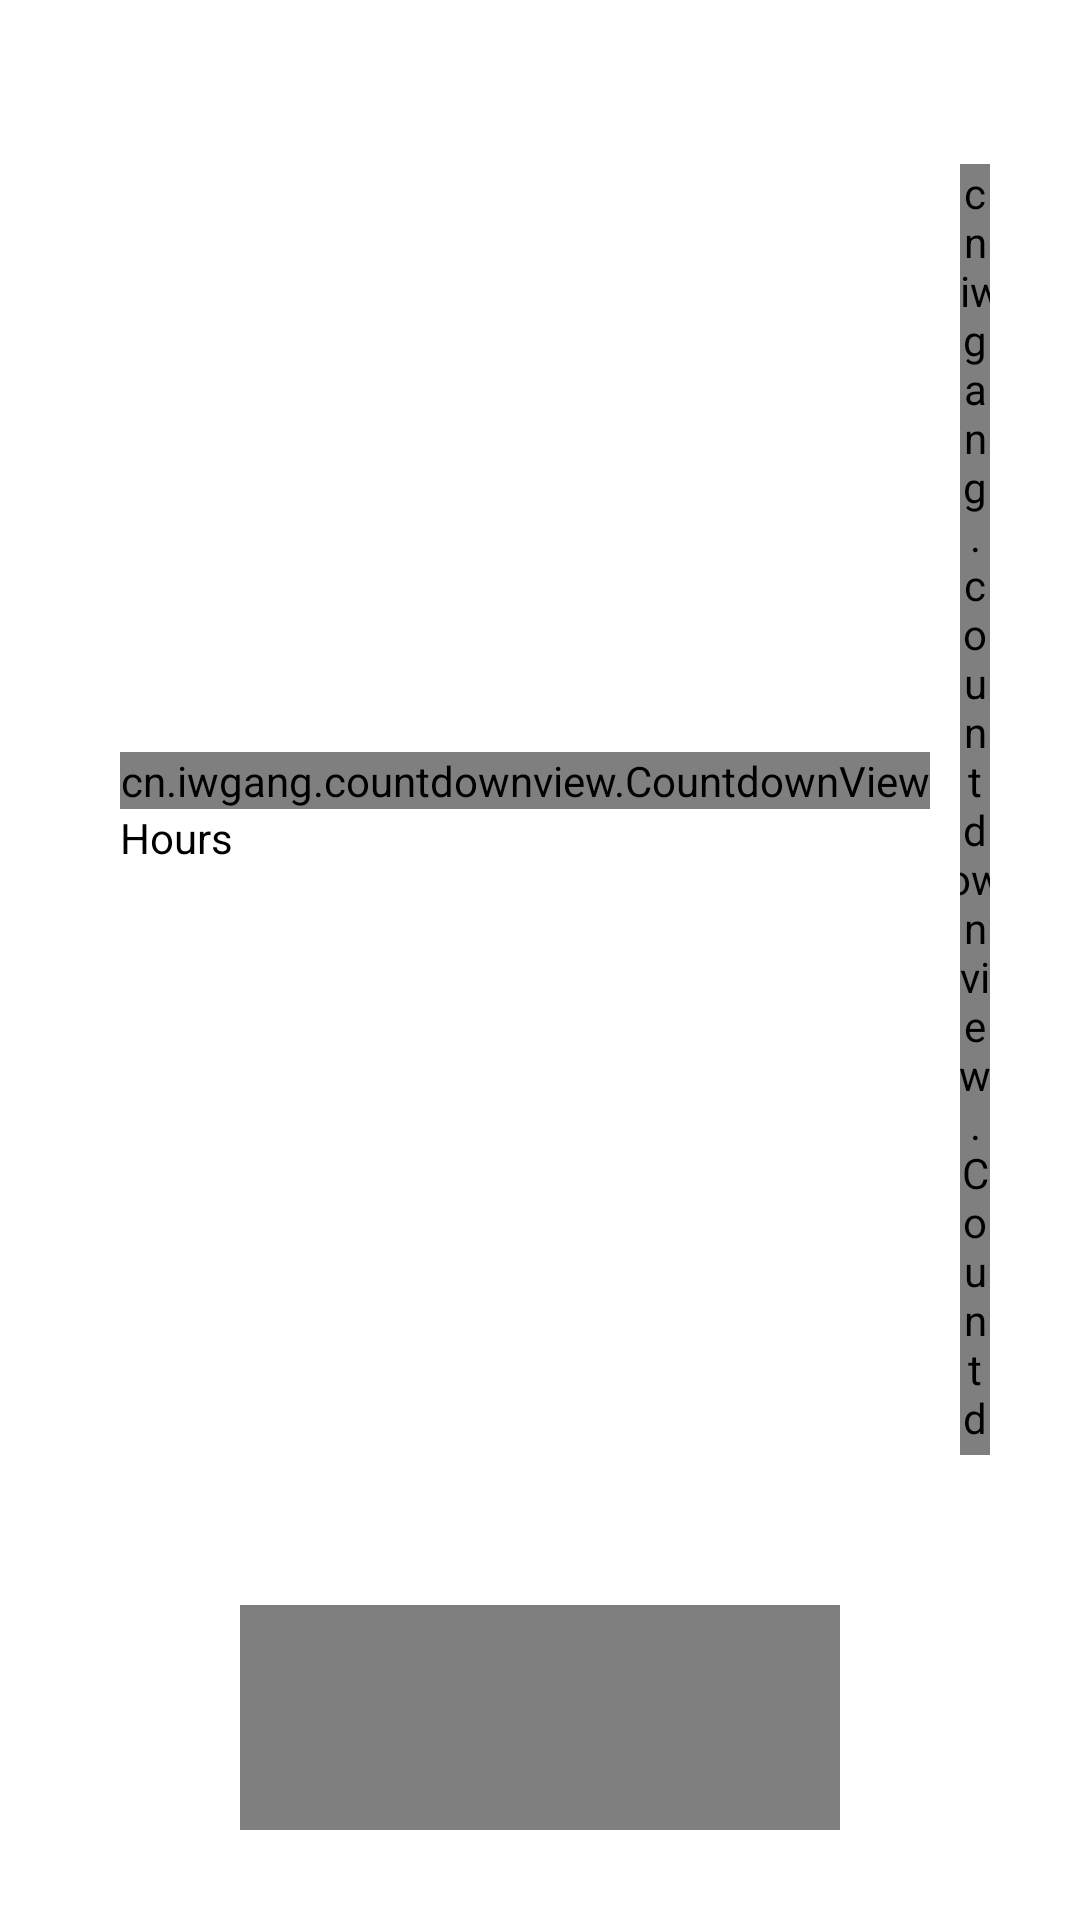

Here is an Android app screen rendered from its layout file. Give the layout XML and the strings, colors and styles it references.
<!-- AndroidManifest.xml: application theme Theme.Phonepe -->
<!-- res/layout/activity_main.xml -->
<?xml version="1.0" encoding="utf-8"?>
<RelativeLayout xmlns:android="http://schemas.android.com/apk/res/android"
    xmlns:app="http://schemas.android.com/apk/res-auto"
    xmlns:tools="http://schemas.android.com/tools"
    android:layout_width="match_parent"
    android:layout_height="match_parent"
    tools:context="org.phone.pe.ui.MainActivity">

    <ImageView
        android:id="@+id/gif"
        android:layout_width="match_parent"
        android:layout_height="match_parent"
        android:scaleType="centerCrop" />

    <LinearLayout
        android:layout_width="match_parent"
        android:layout_height="wrap_content"
        android:orientation="vertical"
        android:gravity="center"
        android:padding="30dp">

        <TextView
            android:layout_width="match_parent"
            android:layout_height="wrap_content"
            android:gravity="center"
            android:text="@string/congratulations"
            android:textColor="@color/purple_200"
            android:textSize="30sp" />

        <TextView
            android:layout_width="match_parent"
            android:layout_height="wrap_content"
            android:layout_marginTop="5dp"
            android:gravity="center"
            android:text="@string/redeem_desc"
            android:textSize="20sp" />

        <LinearLayout
            android:layout_width="match_parent"
            android:layout_height="match_parent"
            android:layout_marginTop="30dp"
            android:gravity="center">

            <LinearLayout
                android:layout_width="wrap_content"
                android:layout_height="match_parent"
                android:layout_marginStart="5dp"
                android:layout_marginEnd="5dp"
                android:gravity="center"
                android:orientation="vertical"
                android:paddingStart="5dp"
                android:paddingEnd="5dp">

                <cn.iwgang.countdownview.CountdownView
                    android:id="@+id/hours"
                    android:layout_width="wrap_content"
                    android:layout_height="wrap_content"
                    app:isHideTimeBackground="true"
                    app:isShowDay="false"
                    app:isShowHour="true"
                    app:isShowMillisecond="false"
                    app:isShowMinute="false"
                    app:isShowSecond="false"
                    app:isTimeTextBold="true"
                    app:suffixHour=" "
                    app:timeBgColor="@android:color/transparent"
                    app:timeTextColor="@color/purple_200"
                    app:timeTextSize="20sp" />

                <TextView
                    android:layout_width="wrap_content"
                    android:layout_height="wrap_content"
                    android:layout_gravity="start"
                    android:text="@string/hours"
                    tools:ignore="SmallSp" />


            </LinearLayout>

            <LinearLayout
                android:layout_width="wrap_content"
                android:layout_height="match_parent"
                android:layout_marginStart="@dimen/dp5"
                android:layout_marginEnd="@dimen/dp5"
                android:gravity="center"
                android:orientation="vertical"
                android:paddingStart="@dimen/dp5"
                android:paddingEnd="@dimen/dp5">

                <cn.iwgang.countdownview.CountdownView
                    android:id="@+id/minutes"
                    android:layout_width="wrap_content"
                    android:layout_height="wrap_content"
                    app:isHideTimeBackground="true"
                    app:isShowDay="false"
                    app:isShowHour="false"
                    app:isShowMillisecond="false"
                    app:isShowMinute="true"
                    app:isShowSecond="false"
                    app:isTimeTextBold="true"
                    app:suffixMinute=" "
                    app:timeBgColor="@android:color/transparent"
                    app:timeTextColor="@color/purple_200"
                    app:timeTextSize="20sp" />

                <TextView
                    android:layout_width="wrap_content"
                    android:layout_height="wrap_content"
                    android:gravity="start"
                    android:text="@string/minutes"
                    tools:ignore="SmallSp" />


            </LinearLayout>

            <LinearLayout
                android:layout_width="wrap_content"
                android:layout_height="match_parent"
                android:layout_marginStart="@dimen/dp5"
                android:layout_marginEnd="@dimen/dp5"
                android:gravity="center"
                android:orientation="vertical"
                android:paddingStart="@dimen/dp5"
                android:paddingEnd="@dimen/dp5">

                <cn.iwgang.countdownview.CountdownView
                    android:id="@+id/seconds"
                    android:layout_width="wrap_content"
                    android:layout_height="wrap_content"
                    app:isHideTimeBackground="true"
                    app:isShowDay="false"
                    app:isShowHour="false"
                    app:isShowMillisecond="false"
                    app:isShowMinute="false"
                    app:isShowSecond="true"
                    app:isTimeTextBold="true"
                    app:suffixSecond=" "
                    app:timeBgColor="@android:color/transparent"
                    app:timeTextColor="@color/purple_200"
                    app:timeTextSize="20sp" />

                <TextView
                    android:layout_width="wrap_content"
                    android:layout_height="wrap_content"
                    android:gravity="start"
                    android:text="@string/seconds"
                    tools:ignore="SmallSp" />

            </LinearLayout>

        </LinearLayout>

        <de.hdodenhof.circleimageview.CircleImageView
            android:layout_width="200dp"
            android:layout_height="200dp"
            android:layout_marginTop="50dp"
            android:src="@drawable/logo" />

    </LinearLayout>

    <androidx.appcompat.widget.AppCompatButton
        android:id="@+id/next"
        android:layout_width="match_parent"
        android:layout_height="wrap_content"
        android:layout_alignParentBottom="true"
        android:layout_margin="20dp"
        android:visibility="gone"
        android:background="@drawable/button_bg"
        android:text="@string/send_prize_money_in_bank"
        android:textAllCaps="false"
        android:textColor="@color/white" />

</RelativeLayout>
<!-- resources referenced by this layout -->
<resources>
  <color name="purple_200">#6739b7</color>
  <color name="white">#FFFFFFFF</color>
  <!-- drawable button_bg (drawable) -->
  <?xml version="1.0" encoding="utf-8"?>
  <shape xmlns:android="http://schemas.android.com/apk/res/android"
      android:shape="rectangle">
      <solid android:color="@color/purple_200" />
      <stroke
          android:width="3dp"
          android:color="@color/black" />
      <corners android:radius="20dp" />
  </shape>
  <string name="congratulations">Congratulations!</string>
  <string name="hours">Hours</string>
  <string name="minutes">Minutes</string>
  <string name="redeem_desc">Your cashback is redeemed successfully and it will transfer within 2–3 hours</string>
  <string name="seconds">Seconds</string>
  <string name="send_prize_money_in_bank">Send Prize Money In Bank</string>
  <style name="Theme.Phonepe" parent="Theme.MaterialComponents.DayNight.NoActionBar">
          
          <item name="colorPrimary">@color/purple_500</item>
          <item name="colorPrimaryVariant">@color/purple_700</item>
          <item name="colorOnPrimary">@color/white</item>
          
          <item name="colorSecondary">@color/teal_200</item>
          <item name="colorSecondaryVariant">@color/teal_700</item>
          <item name="colorOnSecondary">@color/black</item>
          
          <item name="android:statusBarColor">?attr/colorPrimaryVariant</item>
          <item name="android:textColor">@color/black</item>
          
      </style>
  <color name="black">#FF000000</color>
  <color name="purple_500">#6739b7</color>
  <color name="purple_700">#6739b7</color>
  <color name="teal_200">#6739b7</color>
  <color name="teal_700">#6739b7</color>
</resources>
